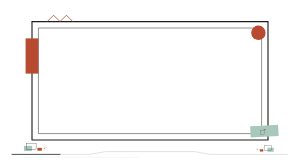
t = 0.00 s
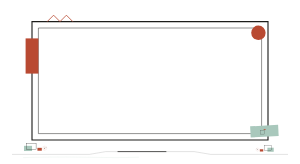
t = 0.95 s
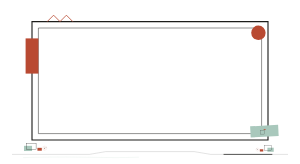
t = 1.90 s
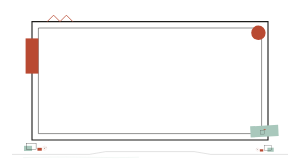
t = 2.85 s

The animated SVG that drew these frames (rendered in a browser with its animation timeline set to each time). Animation: 1 SMIL element (animate=1); one cycle of 3.80 s, repeats indefinitely.

<svg xmlns="http://www.w3.org/2000/svg" viewBox="0 0 750 410" width="100%" role="img" aria-label="新粗野完整开篇强调框" style="display:block;width:100%;height:auto;">
<path data-unit="neo-brutal.frame.continuity-spine.v1" d="M30 386H223.2L264.6 379H485.4L526.8 386H720" fill="none" stroke="#1D1D1B" stroke-width=".9" opacity=".34" /><path data-unit="neo-brutal.frame.continuity-spine.v1.motion-trail.v4" data-motion-role="flow-trail" d="M30 386H223.2L264.6 379H485.4L526.8 386H720" fill="none" stroke="#1D1D1B" stroke-width="1.9" stroke-linecap="round" opacity=".94" stroke-dasharray="120 942"><animate attributeName="stroke-dashoffset" from="0" to="-1062" dur="3.8s" begin="0s" repeatCount="indefinite"></animate></path><path data-unit="neo-brutal.frame.spine-echo.v1" d="M57.6 394 C188.7 390 257.7 396 347.4 393" fill="none" stroke="#A9C8BC" stroke-width=".55" opacity=".62" /><g data-unit="neo-brutal.frame.inherited-structure.v7"><path d="M80 54H670V350H80Z" fill="none" stroke="#1D1D1B" stroke-width="2.8" />
  <path d="M96 70H654V334H96Z" fill="none" stroke="#1D1D1B" stroke-width="1.2" />
  <rect x="64" y="96" width="32" height="88" fill="#B94A32" />
  <rect x="626" y="314" width="70" height="28" fill="#A9C8BC" transform="rotate(-3 661 328)" />
  <path d="M118 54L134 38L150 54L166 38L182 54" fill="none" stroke="#B94A32" stroke-width="2" />
  <circle cx="646" cy="82" r="18" fill="#B94A32" />
<g opacity=".76" transform="translate(644 320) scale(0.4)"><rect x="8" y="10" width="28" height="20" fill="#A9C8BC" /><rect x="16" y="18" width="28" height="20" fill="none" stroke="#1D1D1B" stroke-width="1.5" /><rect x="38" y="6" width="12" height="7" fill="#B94A32" /></g></g><g data-unit="neo-brutal.theme-cluster.v1" transform="translate(86 386) scale(0.42 0.42)"><g data-unit="brutal.blocks.v1"><rect x="-62" y="-51" width="48" height="31" fill="#A9C8BC" /><rect x="-46" y="-65" width="56" height="36" fill="none" stroke="#1D1D1B" stroke-width="1.7" /><rect x="18" y="-39" width="26" height="17" fill="#B94A32" /></g><g data-unit="technical.target.coordinate.v1" transform="translate(61 -37) scale(0.43)" opacity="1"><g data-unit="technical.target.rotating-body.v4" data-motion-role="rotating-body"><circle cx="0" cy="0" r="30" fill="none" stroke="#B94A32" stroke-width=".8" /><circle cx="0" cy="0" r="19" fill="none" stroke="#B94A32" stroke-width=".65" opacity=".75" /><circle cx="0" cy="0" r="5" fill="#1D1D1B" /><path d="M-38 0H38M0-38V38M-26-26L26 26M26-26L-26 26" fill="none" stroke="#B94A32" stroke-width=".55" opacity=".65" /></g><path d="M0 0L23-15" stroke="#1D1D1B" stroke-width="1" /><circle cx="23" cy="-15" r="2.8" fill="#1D1D1B" /></g></g><g data-unit="neo-brutal.theme-cluster.v1" transform="translate(664 386) scale(-0.3276 0.3276)"><g data-unit="brutal.blocks.v1"><rect x="-62" y="-51" width="48" height="31" fill="#A9C8BC" /><rect x="-46" y="-65" width="56" height="36" fill="none" stroke="#1D1D1B" stroke-width="1.7" /><rect x="18" y="-39" width="26" height="17" fill="#B94A32" /></g><g data-unit="technical.target.coordinate.v1" transform="translate(61 -37) scale(0.43)" opacity="1"><g data-unit="technical.target.rotating-body.v4" data-motion-role="rotating-body"><circle cx="0" cy="0" r="30" fill="none" stroke="#B94A32" stroke-width=".8" /><circle cx="0" cy="0" r="19" fill="none" stroke="#B94A32" stroke-width=".65" opacity=".75" /><circle cx="0" cy="0" r="5" fill="#1D1D1B" /><path d="M-38 0H38M0-38V38M-26-26L26 26M26-26L-26 26" fill="none" stroke="#B94A32" stroke-width=".55" opacity=".65" /></g><path d="M0 0L23-15" stroke="#1D1D1B" stroke-width="1" /><circle cx="23" cy="-15" r="2.8" fill="#1D1D1B" /></g></g>
</svg>
